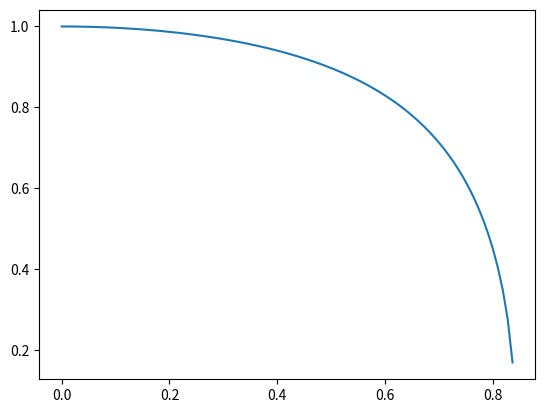

The script that saved this image:
import numpy as np
import matplotlib.pyplot as plt


def main():
    mus = np.linspace(0, 0.9, 100)
    eff_phases = effective_phase(mus)
    plt.plot(mus, eff_phases)
    plt.show()


def effective_phase(mu):
    phase = 1
    arccos = 1
    try:
        arccos = np.arccos(np.cos(phase) / np.sqrt(1 - np.square(mu)))
    except RuntimeWarning as e:
        print('haha')
    return arccos


if __name__ == '__main__':
    main()
